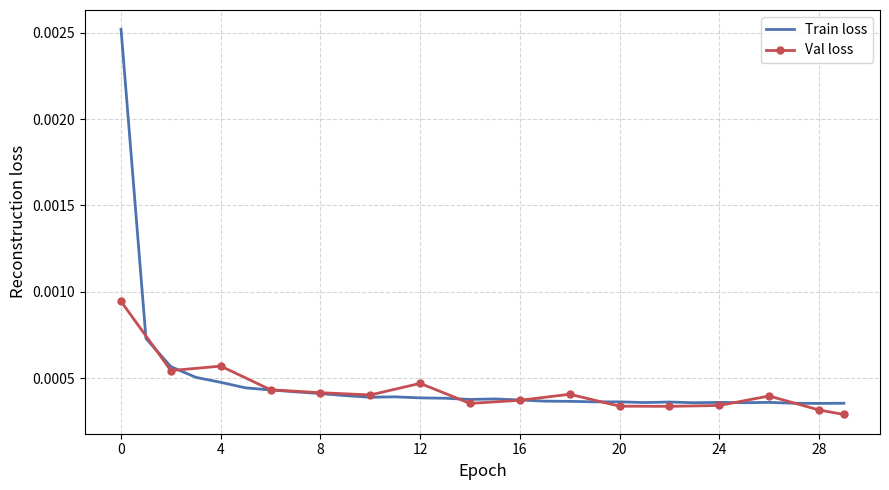

Source code (Python):
"""
Train/validation loss plotting script for the Phase-1 (single-class) pretraining
run, where classification metrics (F1/AUC/etc.) are undefined and the
reconstruction/diffusion loss is the only monitoring signal.

Fill in TRAIN_LOSS and VAL_LOSS below with the console values printed by
train_loop each epoch ("train_loss: ...") and each eval epoch ("Val loss: ..."),
then run:
    python experiments/fundus-unet/plot_loss.py

TRAIN_LOSS is logged every epoch; VAL_LOSS only every SAVE_IMAGE_EPOCHS epochs
(same cadence as the metric plots) — they are plotted on their own epoch axes.

"""

import os
import matplotlib.pyplot as plt
import matplotlib.ticker as mticker

# ── USER INPUT ────────────────────────────────────────────────────────────────
# One value per EPOCH (train_loss is printed every epoch).
TRAIN_LOSS = [
    0.002520, 0.000729, 0.000566, 0.000504, 0.000475, 0.000443, 0.000431, 0.000420, 0.000410, 0.000398, 0.000389, 0.000391, 0.000385, 0.000383, 0.000376, 0.000379, 0.000373, 0.000366, 0.000365, 0.000362, 0.000362, 0.000358, 0.000361, 0.000357, 0.000359, 0.000357, 0.000359, 0.000354, 0.000353, 0.000354
]

# One value per EVAL EPOCH (val_loss is printed only every SAVE_IMAGE_EPOCHS).
VAL_LOSS = [
    0.000944, 0.000543, 0.000569, 0.000432, 0.000415, 0.000402, 0.000469, 0.000353, 0.000371, 0.000406, 0.000337, 0.000336, 0.000341, 0.000396, 0.000315, 0.000289
]

# Epoch at which the first eval was logged and the interval between evals
# (must match SAVE_IMAGE_EPOCHS in fundus-unet.sh).
FIRST_EVAL_EPOCH = 0
EVAL_INTERVAL = 2

OUTPUT_DIR = "experiments/fundus-unet/plots"
# ─────────────────────────────────────────────────────────────────────────────


def eval_epoch_axis(n_values):
    epochs = [FIRST_EVAL_EPOCH + i * EVAL_INTERVAL for i in range(n_values)]
    if TRAIN_LOSS and epochs:
        last_epoch = len(TRAIN_LOSS) - 1
        if epochs[-1] != last_epoch:
            epochs[-1] = last_epoch
    return epochs


def main():
    os.makedirs(OUTPUT_DIR, exist_ok=True)

    if not TRAIN_LOSS and not VAL_LOSS:
        print("No loss values entered yet. Fill in TRAIN_LOSS/VAL_LOSS and re-run.")
        return

    fig, ax = plt.subplots(figsize=(9, 5))

    if TRAIN_LOSS:
        epochs = list(range(len(TRAIN_LOSS)))
        ax.plot(epochs, TRAIN_LOSS, linewidth=2, color="#4C72B0", label="Train loss")

    if VAL_LOSS:
        epochs = eval_epoch_axis(len(VAL_LOSS))
        ax.plot(epochs, VAL_LOSS, marker="o", linewidth=2, markersize=5,
                color="#C44E52", label="Val loss")

    ax.set_xlabel("Epoch", fontsize=12)
    ax.set_ylabel("Reconstruction loss", fontsize=12)
    ax.xaxis.set_major_locator(mticker.MaxNLocator(integer=True))
    ax.grid(True, linestyle="--", alpha=0.5)
    ax.legend(fontsize=10)

    fig.tight_layout()
    path = os.path.join(OUTPUT_DIR, "pretrain_loss.png")
    fig.savefig(path, dpi=150)
    plt.close(fig)
    print(f"Saved: {path}")

    if VAL_LOSS:
        best_epoch = eval_epoch_axis(len(VAL_LOSS))[VAL_LOSS.index(min(VAL_LOSS))]
        print(f"Lowest val loss: {min(VAL_LOSS):.6f} at epoch {best_epoch}")


if __name__ == "__main__":
    main()
